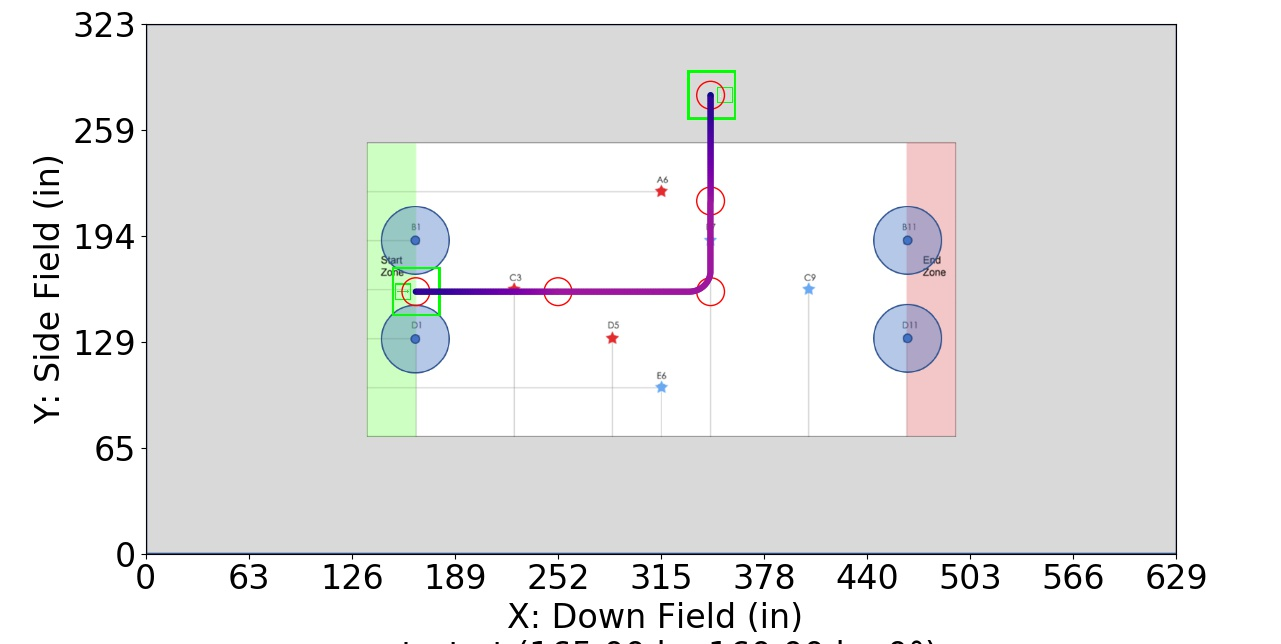

The file beside this chart, header and first rows:
Distance (in), Time (s), X (in), Y (in), Velocity (in/s), Orientation (deg), Touch, Way X (in), Way Y (in), Way Velocity (in/s), Way Orientation (deg), Way Turn Radius (in), Touch this Point
0.0, 0.0, 165.0, 160.0, 0.0, 0.0, 0, 165.0, 160.0, 0.0, 0.0, 3.0, 0
1.0, 0.1667, 166.0, 160.0, 12.0, 0.0, 0, 251.8, 160.0, 60.0, 0.0, 3.0, 0
2.0, 0.25, 167.0, 160.0, 12.0, 0.0, 0, 345.0, 160.0, 60.0, 90.0, 13.0, 0
3.0, 0.3333, 168.0, 160.0, 12.0, 0.0, 0, 345.0, 215.4, 60.0, 135.0, 3.0, 0
4.0, 0.4167, 169.0, 160.0, 12.0, 0.0, 0, 345.0, 280.0, 0.0, 180.0, 3.0, 0
5.0, 0.5, 170.0, 160.0, 12.0, 0.0, 0, , , , , , 
6.0, 0.5833, 171.0, 160.0, 12.0, 0.0, 0, , , , , , 
7.0, 0.6667, 172.0, 160.0, 12.0, 0.0, 0, , , , , , 
8.0, 0.75, 173.0, 160.0, 12.0, 0.0, 0, , , , , , 
9.0, 0.8333, 174.0, 160.0, 12.0, 0.0, 0, , , , , , 
10.0, 0.9167, 175.0, 160.0, 12.0, 0.0, 0, , , , , , 
11.0, 1.0, 176.0, 160.0, 12.0, 0.0, 0, , , , , , 
12.0, 1.083, 177.0, 160.0, 12.0, 0.0, 0, , , , , , 
13.0, 1.167, 178.0, 160.0, 12.0, 0.0, 0, , , , , , 
14.0, 1.25, 179.0, 160.0, 12.0, 0.0, 0, , , , , , 
15.0, 1.333, 180.0, 160.0, 12.0, 0.0, 0, , , , , , 
16.0, 1.417, 181.0, 160.0, 12.0, 0.0, 0, , , , , , 
17.0, 1.5, 182.0, 160.0, 12.0, 0.0, 0, , , , , , 
18.0, 1.582, 183.0, 160.0, 12.44, 0.0, 0, , , , , , 
19.0, 1.66, 184.0, 160.0, 13.13, 0.0, 0, , , , , , 
20.0, 1.734, 185.0, 160.0, 13.82, 0.0, 0, , , , , , 
21.0, 1.805, 186.0, 160.0, 14.51, 0.0, 0, , , , , , 
22.0, 1.872, 187.0, 160.0, 15.21, 0.0, 0, , , , , , 
23.0, 1.936, 188.0, 160.0, 15.9, 0.0, 0, , , , , , 
24.0, 1.998, 189.0, 160.0, 16.59, 0.0, 0, , , , , , 
25.0, 2.057, 190.0, 160.0, 17.28, 0.0, 0, , , , , , 
26.0, 2.114, 191.0, 160.0, 17.97, 0.0, 0, , , , , , 
27.0, 2.168, 192.0, 160.0, 18.66, 0.0, 0, , , , , , 
28.0, 2.221, 193.0, 160.0, 19.35, 0.0, 0, , , , , , 
29.0, 2.272, 194.0, 160.0, 20.04, 0.0, 0, , , , , , 
30.0, 2.321, 195.0, 160.0, 20.73, 0.0, 0, , , , , , 
31.0, 2.368, 196.0, 160.0, 21.43, 0.0, 0, , , , , , 
32.0, 2.414, 197.0, 160.0, 22.12, 0.0, 0, , , , , , 
33.0, 2.459, 198.0, 160.0, 22.81, 0.0, 0, , , , , , 
34.0, 2.502, 199.0, 160.0, 23.5, 0.0, 0, , , , , , 
35.0, 2.544, 200.0, 160.0, 24.19, 0.0, 0, , , , , , 
36.0, 2.585, 201.0, 160.0, 24.88, 0.0, 0, , , , , , 
37.0, 2.624, 202.0, 160.0, 25.57, 0.0, 0, , , , , , 
38.0, 2.663, 203.0, 160.0, 26.26, 0.0, 0, , , , , , 
39.0, 2.7, 204.0, 160.0, 26.96, 0.0, 0, , , , , , 
40.0, 2.737, 205.0, 160.0, 27.65, 0.0, 0, , , , , , 
41.0, 2.773, 206.0, 160.0, 28.34, 0.0, 0, , , , , , 
42.0, 2.808, 207.0, 160.0, 29.03, 0.0, 0, , , , , , 
43.0, 2.842, 208.0, 160.0, 29.72, 0.0, 0, , , , , , 
44.0, 2.875, 209.0, 160.0, 30.41, 0.0, 0, , , , , , 
45.0, 2.907, 210.0, 160.0, 31.1, 0.0, 0, , , , , , 
46.0, 2.939, 211.0, 160.0, 31.79, 0.0, 0, , , , , , 
47.0, 2.97, 212.0, 160.0, 32.48, 0.0, 0, , , , , , 
48.0, 3.001, 213.0, 160.0, 33.18, 0.0, 0, , , , , , 
49.0, 3.031, 214.0, 160.0, 33.87, 0.0, 0, , , , , , 
50.0, 3.06, 215.0, 160.0, 34.56, 0.0, 0, , , , , , 
51.0, 3.088, 216.0, 160.0, 35.25, 0.0, 0, , , , , , 
52.0, 3.117, 217.0, 160.0, 35.94, 0.0, 0, , , , , , 
53.0, 3.144, 218.0, 160.0, 36.63, 0.0, 0, , , , , , 
54.0, 3.171, 219.0, 160.0, 37.32, 0.0, 0, , , , , , 
55.0, 3.198, 220.0, 160.0, 38.01, 0.0, 0, , , , , , 
56.0, 3.224, 221.0, 160.0, 38.71, 0.0, 0, , , , , , 
57.0, 3.249, 222.0, 160.0, 39.4, 0.0, 0, , , , , , 
58.0, 3.275, 223.0, 160.0, 40.09, 0.0, 0, , , , , , 
59.0, 3.299, 224.0, 160.0, 40.78, 0.0, 0, , , , , , 
... 236 more rows
